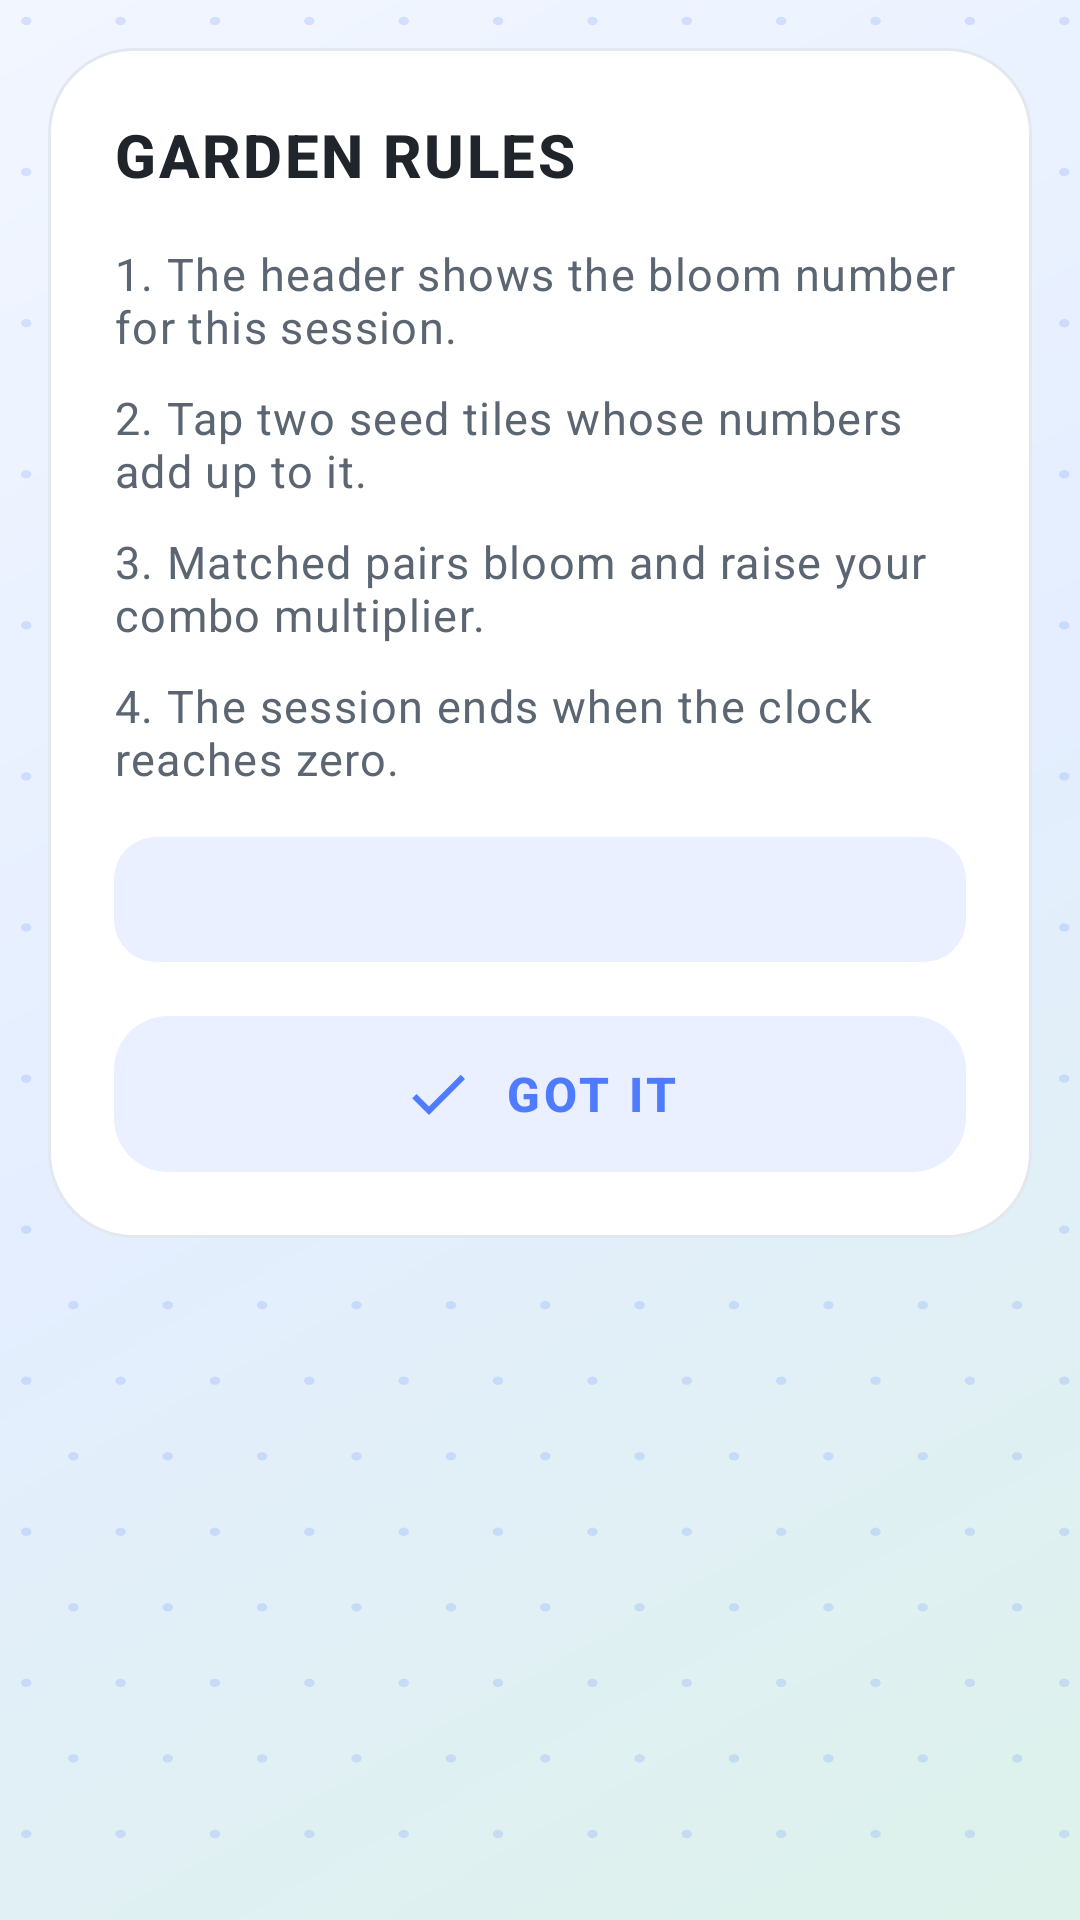

Layout XML and referenced resources for this Android screen:
<!-- AndroidManifest.xml: application theme Theme.ChickenDash -->
<!-- res/layout/dialog_rules.xml -->
<?xml version="1.0" encoding="utf-8"?>
<RelativeLayout xmlns:android="http://schemas.android.com/apk/res/android"
    xmlns:app="http://schemas.android.com/apk/res-auto"
    android:id="@+id/rules_root"
    android:layout_width="match_parent"
    android:layout_height="wrap_content"
    android:padding="@dimen/screen_margin">

    <LinearLayout
        android:id="@+id/rules_card"
        android:layout_width="match_parent"
        android:layout_height="wrap_content"
        android:background="@drawable/surface_dialog"
        android:orientation="vertical"
        android:padding="@dimen/dialog_padding">

        <TextView
            android:id="@+id/rules_title"
            android:layout_width="match_parent"
            android:layout_height="wrap_content"
            android:text="@string/dialog_rules_title"
            android:textAppearance="@style/TextAppearance.App.Title" />

        <TextView
            android:id="@+id/rules_line_1"
            android:layout_width="match_parent"
            android:layout_height="wrap_content"
            android:layout_marginTop="16dp"
            android:text="@string/dialog_rules_1"
            android:textAppearance="@style/TextAppearance.App.Body" />

        <TextView
            android:id="@+id/rules_line_2"
            android:layout_width="match_parent"
            android:layout_height="wrap_content"
            android:layout_marginTop="10dp"
            android:text="@string/dialog_rules_2"
            android:textAppearance="@style/TextAppearance.App.Body" />

        <TextView
            android:id="@+id/rules_line_3"
            android:layout_width="match_parent"
            android:layout_height="wrap_content"
            android:layout_marginTop="10dp"
            android:text="@string/dialog_rules_3"
            android:textAppearance="@style/TextAppearance.App.Body" />

        <TextView
            android:id="@+id/rules_line_4"
            android:layout_width="match_parent"
            android:layout_height="wrap_content"
            android:layout_marginTop="10dp"
            android:text="@string/dialog_rules_4"
            android:textAppearance="@style/TextAppearance.App.Body" />

        <TextView
            android:id="@+id/rules_tip"
            android:layout_width="match_parent"
            android:layout_height="wrap_content"
            android:layout_marginTop="16dp"
            android:background="@drawable/chip_soft"
            android:padding="12dp"
            android:textAppearance="@style/TextAppearance.App.Body"
            android:textColor="@color/primary_blue"
            android:textSize="13sp" />

        <com.google.android.material.button.MaterialButton
            android:id="@+id/rules_ok"
            style="@style/Widget.App.Button.Secondary"
            android:layout_width="match_parent"
            android:layout_height="@dimen/secondary_height"
            android:layout_marginTop="18dp"
            android:insetTop="0dp"
            android:insetBottom="0dp"
            android:text="@string/dialog_rules_ok"
            app:icon="@drawable/ic_check" />

    </LinearLayout>

</RelativeLayout>
<!-- resources referenced by this layout -->
<resources>
  <color name="primary_blue">#FF4F7CFF</color>
  <dimen name="dialog_padding">22dp</dimen>
  <dimen name="screen_margin">16dp</dimen>
  <dimen name="secondary_height">52dp</dimen>
  <!-- drawable chip_soft (drawable) -->
  <?xml version="1.0" encoding="utf-8"?>
  <shape xmlns:android="http://schemas.android.com/apk/res/android"
      android:shape="rectangle">
      <solid android:color="@color/primary_blue_soft" />
      <corners android:radius="14dp" />
  </shape>
  <!-- drawable ic_check (drawable) -->
  <?xml version="1.0" encoding="utf-8"?>
  <vector xmlns:android="http://schemas.android.com/apk/res/android"
      android:width="24dp"
      android:height="24dp"
      android:viewportWidth="24"
      android:viewportHeight="24"
      android:tint="#FF8FD8C7">
      <path
          android:fillColor="#FF8FD8C7"
          android:pathData="M9,16.17L4.83,12l-1.42,1.41L9,19 21,7l-1.41,-1.41z" />
  </vector>
  <!-- drawable surface_dialog (drawable) -->
  <?xml version="1.0" encoding="utf-8"?>
  <shape xmlns:android="http://schemas.android.com/apk/res/android"
      android:shape="rectangle">
      <solid android:color="@color/surface_white" />
      <stroke
          android:width="1dp"
          android:color="@color/stroke_hair" />
      <corners android:radius="28dp" />
  </shape>
  <string name="dialog_rules_1">1. The header shows the bloom number for this session.</string>
  <string name="dialog_rules_2">2. Tap two seed tiles whose numbers add up to it.</string>
  <string name="dialog_rules_3">3. Matched pairs bloom and raise your combo multiplier.</string>
  <string name="dialog_rules_4">4. The session ends when the clock reaches zero.</string>
  <string name="dialog_rules_ok">GOT IT</string>
  <string name="dialog_rules_title">GARDEN RULES</string>
  <style name="TextAppearance.App.Body" parent="TextAppearance.Material3.BodyLarge">
          <item name="android:textSize">@dimen/text_body</item>
          <item name="android:textColor">@color/ink_secondary</item>
      </style>
  <style name="TextAppearance.App.Title" parent="TextAppearance.Material3.TitleMedium">
          <item name="android:textSize">@dimen/text_title</item>
          <item name="android:textStyle">bold</item>
          <item name="android:letterSpacing">0.04</item>
          <item name="android:textColor">@color/ink_primary</item>
      </style>
  <color name="primary_blue_soft">#FFEAF0FF</color>
  <color name="surface_white">#FFFFFFFF</color>
  <color name="stroke_hair">#FFE3E8EF</color>
  <dimen name="text_body">15sp</dimen>
  <color name="ink_secondary">#FF5B6672</color>
  <dimen name="text_title">20sp</dimen>
  <color name="ink_primary">#FF20252B</color>
  <dimen name="icon_button">24dp</dimen>
  <color name="accent_mint">#FF8FD8C7</color>
  <color name="accent_mint_soft">#FFF0FBF7</color>
  <color name="state_coral">#FFE8705F</color>
  <color name="field_cool">#FFEDF2F9</color>
  <!-- drawable bg_splash_window (drawable) -->
  <?xml version="1.0" encoding="utf-8"?>
  <layer-list xmlns:android="http://schemas.android.com/apk/res/android">
      <item>
          <shape android:shape="rectangle">
              <gradient
                  android:type="linear"
                  android:angle="315"
                  android:startColor="@color/splash_top"
                  android:centerColor="@color/splash_mid"
                  android:endColor="@color/splash_bottom" />
          </shape>
      </item>
      <item
          android:drawable="@drawable/tile_dot_grid"
          android:gravity="fill" />
      <item
          android:drawable="@drawable/logo"
          android:gravity="center"
          android:width="168dp"
          android:height="168dp" />
  </layer-list>
  <color name="splash_top">#FFF2F6FF</color>
  <color name="splash_mid">#FFE4EEFF</color>
  <color name="splash_bottom">#FFDCF2EA</color>
</resources>
